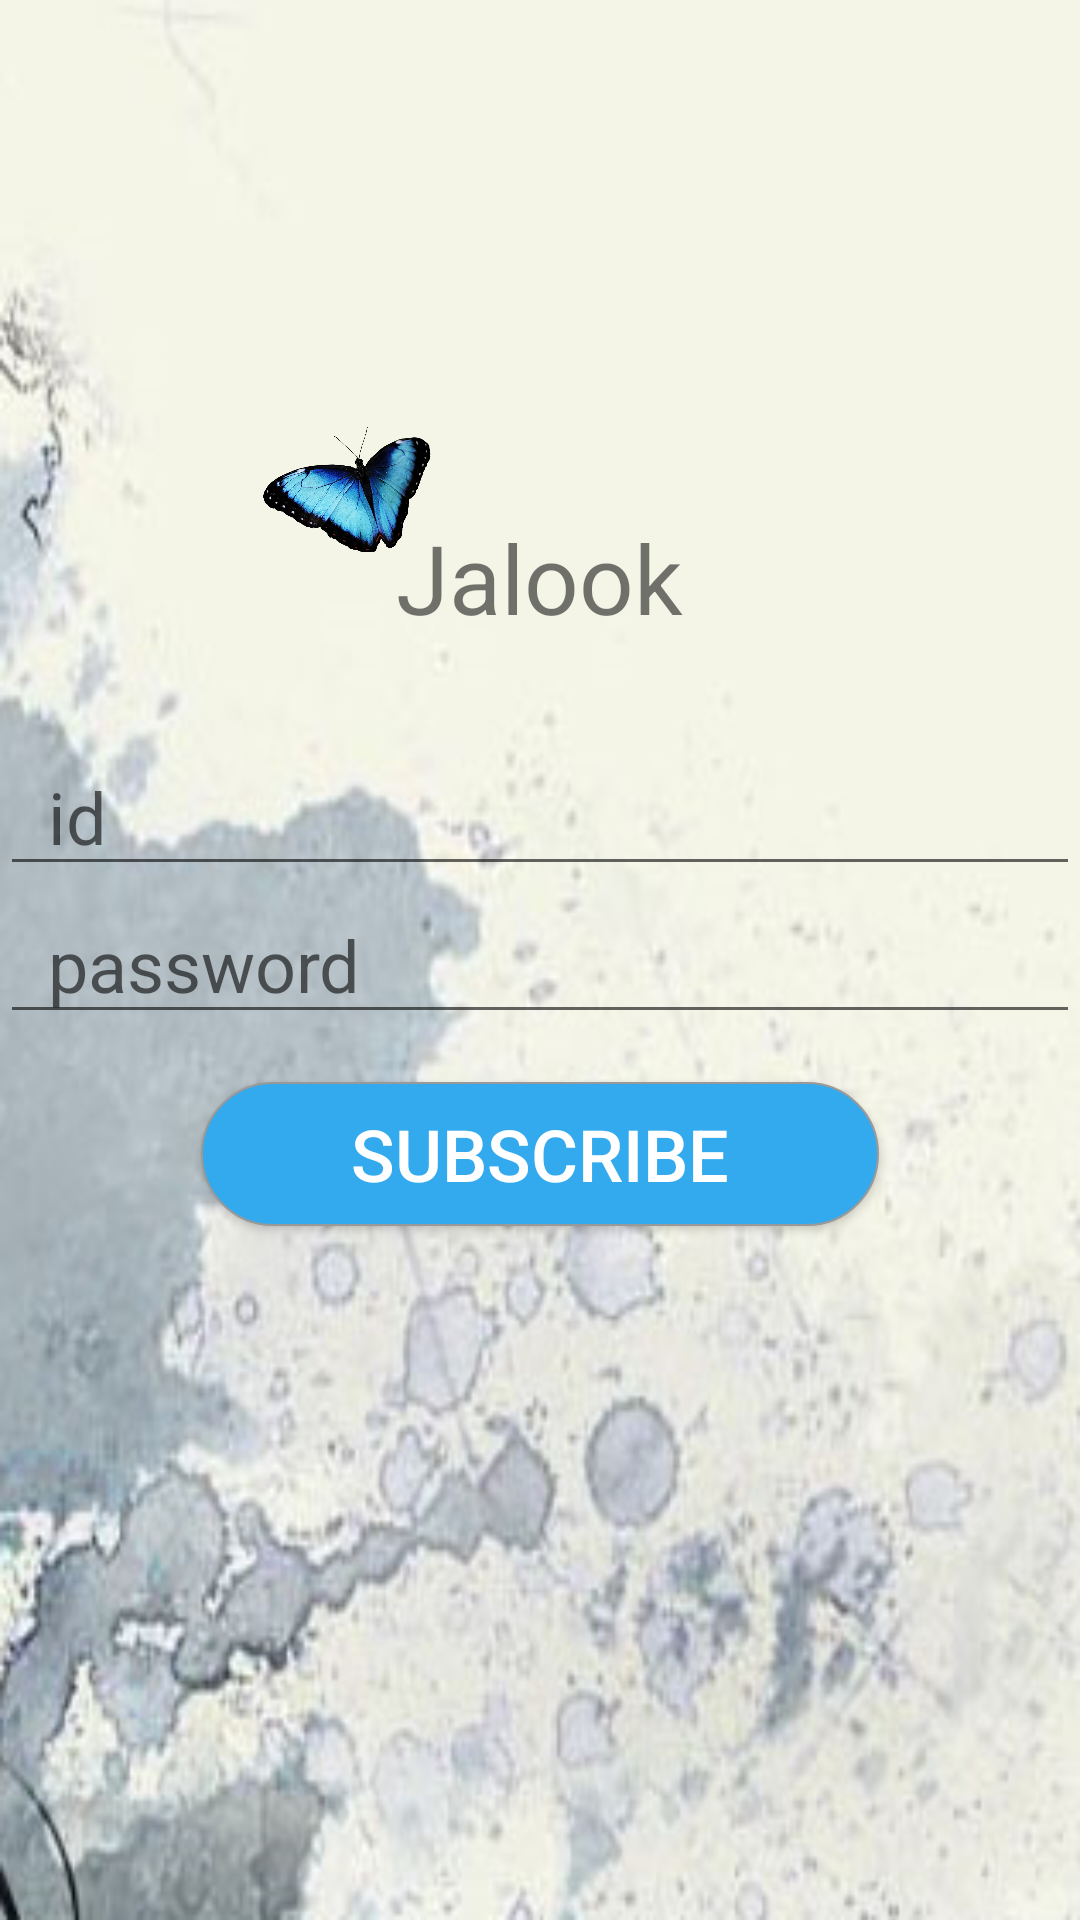

Layout XML and referenced resources for this Android screen:
<!-- AndroidManifest.xml: application theme AppTheme -->
<!-- res/layout/activity_main.xml -->
<?xml version="1.0" encoding="utf-8"?>

<RelativeLayout xmlns:android="http://schemas.android.com/apk/res/android"
    xmlns:tools="http://schemas.android.com/tools"
    android:layout_width="match_parent"
    android:layout_height="match_parent"
    android:background="@drawable/bg2"
    tools:context=".MainActivity">

    <ImageView
        android:src="@drawable/butterfly"
        android:layout_toStartOf="@+id/name"
        android:layout_above="@+id/name"
        android:layout_marginEnd="-16dp"
        android:layout_marginBottom="-24dp"
        android:layout_centerHorizontal="true"
        android:layout_width="64dp"
        android:layout_height="64dp" />
    <TextView
        android:id="@+id/name"
        android:text="@string/app_name"
        android:textSize="32sp"
        android:layout_centerHorizontal="true"
        android:layout_above="@+id/id"
        android:layout_marginBottom="32dp"
        android:layout_width="wrap_content"
        android:layout_height="wrap_content" />
    <EditText
        android:hint="id"
        android:id="@+id/id"
        android:layout_above="@+id/pw"
        android:textSize="24sp"
        android:paddingHorizontal="16dp"
        android:layout_width="match_parent"
        android:layout_height="wrap_content" />
    <EditText
        android:hint="password"
        android:id="@+id/pw"
        android:inputType="textPassword"
        android:textSize="24sp"
        android:layout_centerVertical="true"
        android:paddingHorizontal="16dp"
        android:layout_width="match_parent"
        android:layout_height="wrap_content" />
    <Button
        android:id="@+id/subscribe"
        android:text="Subscribe"
        android:textSize="24sp"
        android:layout_below="@+id/pw"
        android:layout_centerHorizontal="true"
        android:background="@drawable/button_style3"
        android:textColor="@color/colorPrimary"
        android:layout_marginTop="16dp"
        android:elevation="22dp"
        android:paddingHorizontal="50dp"
        android:layout_width="wrap_content"
        android:layout_height="wrap_content" />
</RelativeLayout>
<!-- resources referenced by this layout -->
<resources>
  <color name="colorPrimary">#ffffff</color>
  <!-- drawable bg2: png bitmap (drawable, 144887 bytes) -->
  <!-- drawable butterfly: png bitmap (drawable, 514159 bytes) -->
  <!-- drawable button_style3 (drawable) -->
  <?xml version="1.0" encoding="utf-8"?>
  
  
  <shape xmlns:android="http://schemas.android.com/apk/res/android"
      android:shape="rectangle">
      <solid android:color="@color/colorAccent"></solid>
      <corners android:radius="100dp" />
      <stroke
          android:width="2px"
          android:color="@color/colorPrimaryDark" />
  </shape>
  <string name="app_name">Jalook</string>
  <style name="AppTheme" parent="Theme.AppCompat.Light.NoActionBar">
          
          <item name="colorPrimary">@color/colorPrimary</item>
          <item name="colorPrimaryDark">@color/colorPrimaryDark</item>
          <item name="colorAccent">@color/colorAccent</item>
      </style>
  <color name="colorAccent">#33aaee</color>
  <color name="colorPrimaryDark">#999999</color>
</resources>
